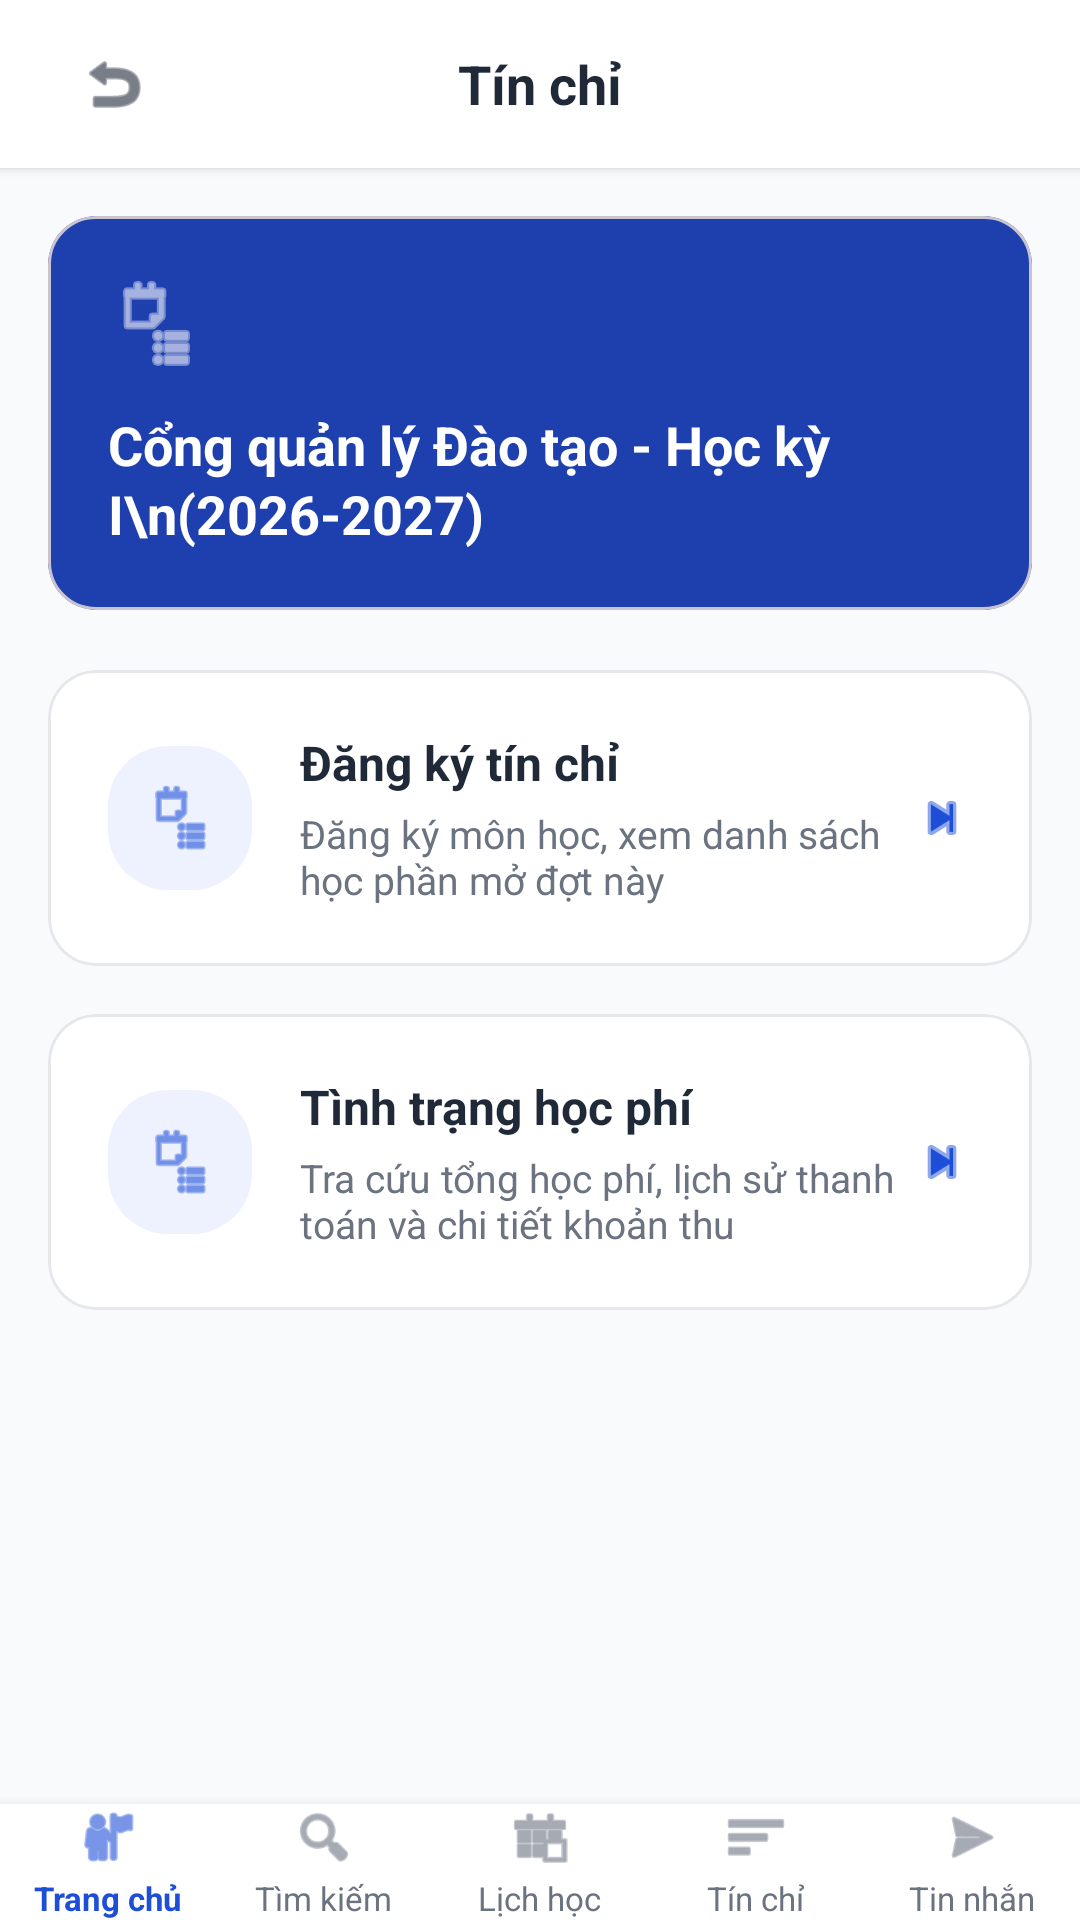

Here is an Android app screen rendered from its layout file. Give the layout XML and the strings, colors and styles it references.
<!-- AndroidManifest.xml: application theme Theme.XayDung -->
<!-- res/layout/activity_credit_center.xml -->
<?xml version="1.0" encoding="utf-8"?>
<RelativeLayout xmlns:android="http://schemas.android.com/apk/res/android"
    xmlns:app="http://schemas.android.com/apk/res-auto"
    android:layout_width="match_parent"
    android:layout_height="match_parent"
    android:fitsSystemWindows="true"
    android:background="@color/figma_bg">

    
    <RelativeLayout
        android:id="@+id/headerToolbar"
        android:layout_width="match_parent"
        android:layout_height="56dp"
        android:paddingHorizontal="16dp"
        android:background="@color/white"
        android:elevation="2dp">

        <ImageView
            android:id="@+id/btnBack"
            android:layout_width="44dp"
            android:layout_height="44dp"
            android:layout_centerVertical="true"
            android:padding="10dp"
            android:clickable="true"
            android:focusable="true"
            android:background="?attr/selectableItemBackgroundBorderless"
            android:src="@android:drawable/ic_menu_revert"
            android:contentDescription="Back"
            app:tint="@color/figma_text_primary" />

        <TextView
            android:layout_width="wrap_content"
            android:layout_height="wrap_content"
            android:layout_centerInParent="true"
            android:text="Tín chỉ"
            android:textColor="@color/figma_text_primary"
            android:textSize="18sp"
            android:textStyle="bold" />
    </RelativeLayout>

    <ScrollView
        android:layout_width="match_parent"
        android:layout_height="match_parent"
        android:layout_below="@id/headerToolbar"
        android:layout_above="@id/bottomNavigation"
        android:fillViewport="true">

        <LinearLayout
            android:layout_width="match_parent"
            android:layout_height="wrap_content"
            android:orientation="vertical"
            android:padding="16dp">

            
            <com.google.android.material.card.MaterialCardView
                android:layout_width="match_parent"
                android:layout_height="wrap_content"
                android:layout_marginBottom="20dp"
                app:cardCornerRadius="16dp"
                app:cardElevation="0dp"
                app:cardBackgroundColor="@color/figma_blue_dark">

                <LinearLayout
                    android:layout_width="match_parent"
                    android:layout_height="wrap_content"
                    android:orientation="vertical"
                    android:padding="20dp">

                    <ImageView
                        android:layout_width="32dp"
                        android:layout_height="32dp"
                        android:src="@android:drawable/ic_menu_agenda"
                        android:contentDescription="Icon"
                        app:tint="@color/white" />

                    <TextView
                        android:layout_width="match_parent"
                        android:layout_height="wrap_content"
                        android:layout_marginTop="12dp"
                        android:text="Cổng quản lý Đào tạo - Học kỳ I\n(2026-2027)"
                        android:textColor="@color/white"
                        android:textSize="18sp"
                        android:textStyle="bold"
                        android:lineSpacingExtra="2dp" />
                </LinearLayout>
            </com.google.android.material.card.MaterialCardView>

            
            <com.google.android.material.card.MaterialCardView
                android:id="@+id/cardRegisterCredit"
                android:layout_width="match_parent"
                android:layout_height="wrap_content"
                android:layout_marginBottom="16dp"
                app:cardCornerRadius="16dp"
                app:cardElevation="0dp"
                app:cardBackgroundColor="@color/white"
                app:strokeColor="@color/figma_card_border"
                app:strokeWidth="1dp"
                android:clickable="true"
                android:focusable="true">

                <LinearLayout
                    android:layout_width="match_parent"
                    android:layout_height="wrap_content"
                    android:orientation="horizontal"
                    android:padding="20dp"
                    android:gravity="center_vertical">

                    <FrameLayout
                        android:layout_width="48dp"
                        android:layout_height="48dp"
                        android:background="@drawable/bg_logo_badge">

                        <ImageView
                            android:layout_width="24dp"
                            android:layout_height="24dp"
                            android:layout_gravity="center"
                            android:src="@android:drawable/ic_menu_agenda"
                            android:contentDescription="Icon"
                            app:tint="@color/figma_blue" />
                    </FrameLayout>

                    <LinearLayout
                        android:layout_width="0dp"
                        android:layout_height="wrap_content"
                        android:layout_weight="1"
                        android:layout_marginStart="16dp"
                        android:orientation="vertical">

                        <TextView
                            android:layout_width="wrap_content"
                            android:layout_height="wrap_content"
                            android:text="Đăng ký tín chỉ"
                            android:textColor="@color/figma_text_primary"
                            android:textSize="16sp"
                            android:textStyle="bold" />

                        <TextView
                            android:layout_width="wrap_content"
                            android:layout_height="wrap_content"
                            android:layout_marginTop="4dp"
                            android:text="Đăng ký môn học, xem danh sách học phần mở đợt này"
                            android:textColor="@color/figma_text_secondary"
                            android:textSize="13sp" />
                    </LinearLayout>

                    <ImageView
                        android:layout_width="20dp"
                        android:layout_height="20dp"
                        android:src="@android:drawable/ic_media_next"
                        android:contentDescription="Next"
                        app:tint="@color/figma_blue" />
                </LinearLayout>
            </com.google.android.material.card.MaterialCardView>

            
            <com.google.android.material.card.MaterialCardView
                android:id="@+id/cardTuitionStatus"
                android:layout_width="match_parent"
                android:layout_height="wrap_content"
                android:layout_marginBottom="16dp"
                app:cardCornerRadius="16dp"
                app:cardElevation="0dp"
                app:cardBackgroundColor="@color/white"
                app:strokeColor="@color/figma_card_border"
                app:strokeWidth="1dp"
                android:clickable="true"
                android:focusable="true">

                <LinearLayout
                    android:layout_width="match_parent"
                    android:layout_height="wrap_content"
                    android:orientation="horizontal"
                    android:padding="20dp"
                    android:gravity="center_vertical">

                    <FrameLayout
                        android:layout_width="48dp"
                        android:layout_height="48dp"
                        android:background="@drawable/bg_logo_badge">

                        <ImageView
                            android:layout_width="24dp"
                            android:layout_height="24dp"
                            android:layout_gravity="center"
                            android:src="@android:drawable/ic_menu_agenda"
                            android:contentDescription="Icon"
                            app:tint="@color/figma_blue" />
                    </FrameLayout>

                    <LinearLayout
                        android:layout_width="0dp"
                        android:layout_height="wrap_content"
                        android:layout_weight="1"
                        android:layout_marginStart="16dp"
                        android:orientation="vertical">

                        <TextView
                            android:layout_width="wrap_content"
                            android:layout_height="wrap_content"
                            android:text="Tình trạng học phí"
                            android:textColor="@color/figma_text_primary"
                            android:textSize="16sp"
                            android:textStyle="bold" />

                        <TextView
                            android:layout_width="wrap_content"
                            android:layout_height="wrap_content"
                            android:layout_marginTop="4dp"
                            android:text="Tra cứu tổng học phí, lịch sử thanh toán và chi tiết khoản thu"
                            android:textColor="@color/figma_text_secondary"
                            android:textSize="13sp" />
                    </LinearLayout>

                    <ImageView
                        android:layout_width="20dp"
                        android:layout_height="20dp"
                        android:src="@android:drawable/ic_media_next"
                        android:contentDescription="Next"
                        app:tint="@color/figma_blue" />
                </LinearLayout>
            </com.google.android.material.card.MaterialCardView>

        </LinearLayout>
    </ScrollView>

    <include
        android:id="@+id/bottomNavigation"
        layout="@layout/layout_bottom_nav"
        android:layout_width="match_parent"
        android:layout_height="wrap_content"
        android:layout_alignParentBottom="true" />

</RelativeLayout>
<!-- res/layout/layout_bottom_nav.xml (included above) -->
<?xml version="1.0" encoding="utf-8"?>
<LinearLayout xmlns:android="http://schemas.android.com/apk/res/android"
    xmlns:app="http://schemas.android.com/apk/res-auto"
    android:layout_width="match_parent"
    android:layout_height="64dp"
    android:background="@color/white"
    android:elevation="8dp"
    android:orientation="horizontal"
    android:gravity="center_vertical">

    
    <LinearLayout
        android:id="@+id/navHome"
        android:layout_width="0dp"
        android:layout_height="match_parent"
        android:layout_weight="1"
        android:gravity="center"
        android:orientation="vertical"
        android:clickable="true"
        android:focusable="true">

        <ImageView
            android:id="@+id/iconHome"
            android:layout_width="22dp"
            android:layout_height="22dp"
            android:src="@android:drawable/ic_menu_myplaces"
            android:contentDescription="Trang chủ"
            app:tint="@color/figma_blue" />

        <TextView
            android:id="@+id/textHome"
            android:layout_width="wrap_content"
            android:layout_height="wrap_content"
            android:layout_marginTop="2dp"
            android:text="Trang chủ"
            android:textColor="@color/figma_blue"
            android:textSize="11sp"
            android:textStyle="bold" />
    </LinearLayout>

    
    <LinearLayout
        android:id="@+id/navSearch"
        android:layout_width="0dp"
        android:layout_height="match_parent"
        android:layout_weight="1"
        android:gravity="center"
        android:orientation="vertical"
        android:clickable="true"
        android:focusable="true">

        <ImageView
            android:id="@+id/iconSearch"
            android:layout_width="22dp"
            android:layout_height="22dp"
            android:src="@android:drawable/ic_menu_search"
            android:contentDescription="Tìm kiếm"
            app:tint="@color/figma_text_secondary" />

        <TextView
            android:id="@+id/textSearch"
            android:layout_width="wrap_content"
            android:layout_height="wrap_content"
            android:layout_marginTop="2dp"
            android:text="Tìm kiếm"
            android:textColor="@color/figma_text_secondary"
            android:textSize="11sp" />
    </LinearLayout>

    
    <LinearLayout
        android:id="@+id/navSchedule"
        android:layout_width="0dp"
        android:layout_height="match_parent"
        android:layout_weight="1"
        android:gravity="center"
        android:orientation="vertical"
        android:clickable="true"
        android:focusable="true">

        <ImageView
            android:id="@+id/iconSchedule"
            android:layout_width="22dp"
            android:layout_height="22dp"
            android:src="@android:drawable/ic_menu_today"
            android:contentDescription="Lịch học"
            app:tint="@color/figma_text_secondary" />

        <TextView
            android:id="@+id/textSchedule"
            android:layout_width="wrap_content"
            android:layout_height="wrap_content"
            android:layout_marginTop="2dp"
            android:text="Lịch học"
            android:textColor="@color/figma_text_secondary"
            android:textSize="11sp" />
    </LinearLayout>

    
    <LinearLayout
        android:id="@+id/navCredit"
        android:layout_width="0dp"
        android:layout_height="match_parent"
        android:layout_weight="1"
        android:gravity="center"
        android:orientation="vertical"
        android:clickable="true"
        android:focusable="true">

        <ImageView
            android:id="@+id/iconCredit"
            android:layout_width="22dp"
            android:layout_height="22dp"
            android:src="@android:drawable/ic_menu_sort_by_size"
            android:contentDescription="Tín chỉ"
            app:tint="@color/figma_text_secondary" />

        <TextView
            android:id="@+id/textCredit"
            android:layout_width="wrap_content"
            android:layout_height="wrap_content"
            android:layout_marginTop="2dp"
            android:text="Tín chỉ"
            android:textColor="@color/figma_text_secondary"
            android:textSize="11sp" />
    </LinearLayout>

    
    <LinearLayout
        android:id="@+id/navMessage"
        android:layout_width="0dp"
        android:layout_height="match_parent"
        android:layout_weight="1"
        android:gravity="center"
        android:orientation="vertical"
        android:clickable="true"
        android:focusable="true">

        <ImageView
            android:id="@+id/iconMessage"
            android:layout_width="22dp"
            android:layout_height="22dp"
            android:src="@android:drawable/ic_menu_send"
            android:contentDescription="Tin nhắn"
            app:tint="@color/figma_text_secondary" />

        <TextView
            android:id="@+id/textMessage"
            android:layout_width="wrap_content"
            android:layout_height="wrap_content"
            android:layout_marginTop="2dp"
            android:text="Tin nhắn"
            android:textColor="@color/figma_text_secondary"
            android:textSize="11sp" />
    </LinearLayout>

</LinearLayout>
<!-- resources referenced by this layout -->
<resources>
  <color name="figma_bg">#F8FAFC</color>
  <color name="figma_blue">#1D4ED8</color>
  <color name="figma_blue_dark">#1E40AF</color>
  <color name="figma_card_border">#E5E7EB</color>
  <color name="figma_text_primary">#1F2937</color>
  <color name="figma_text_secondary">#6B7280</color>
  <color name="white">#FFFFFFFF</color>
  <!-- drawable bg_logo_badge (drawable) -->
  <?xml version="1.0" encoding="utf-8"?>
  <shape xmlns:android="http://schemas.android.com/apk/res/android"
      android:shape="rectangle">
      <solid android:color="@color/figma_blue_light" />
      <corners android:radius="20dp" />
  </shape>
  <style name="Theme.XayDung" parent="Base.Theme.XayDung" />
  <color name="figma_blue_light">#EEF2FF</color>
  <style name="Base.Theme.XayDung" parent="Theme.Material3.DayNight.NoActionBar">
          <item name="colorPrimary">@color/figma_blue</item>
          <item name="colorPrimaryDark">@color/figma_blue_dark</item>
          <item name="colorSecondary">@color/figma_blue</item>
          <item name="android:windowBackground">@color/figma_bg</item>
      </style>
</resources>
